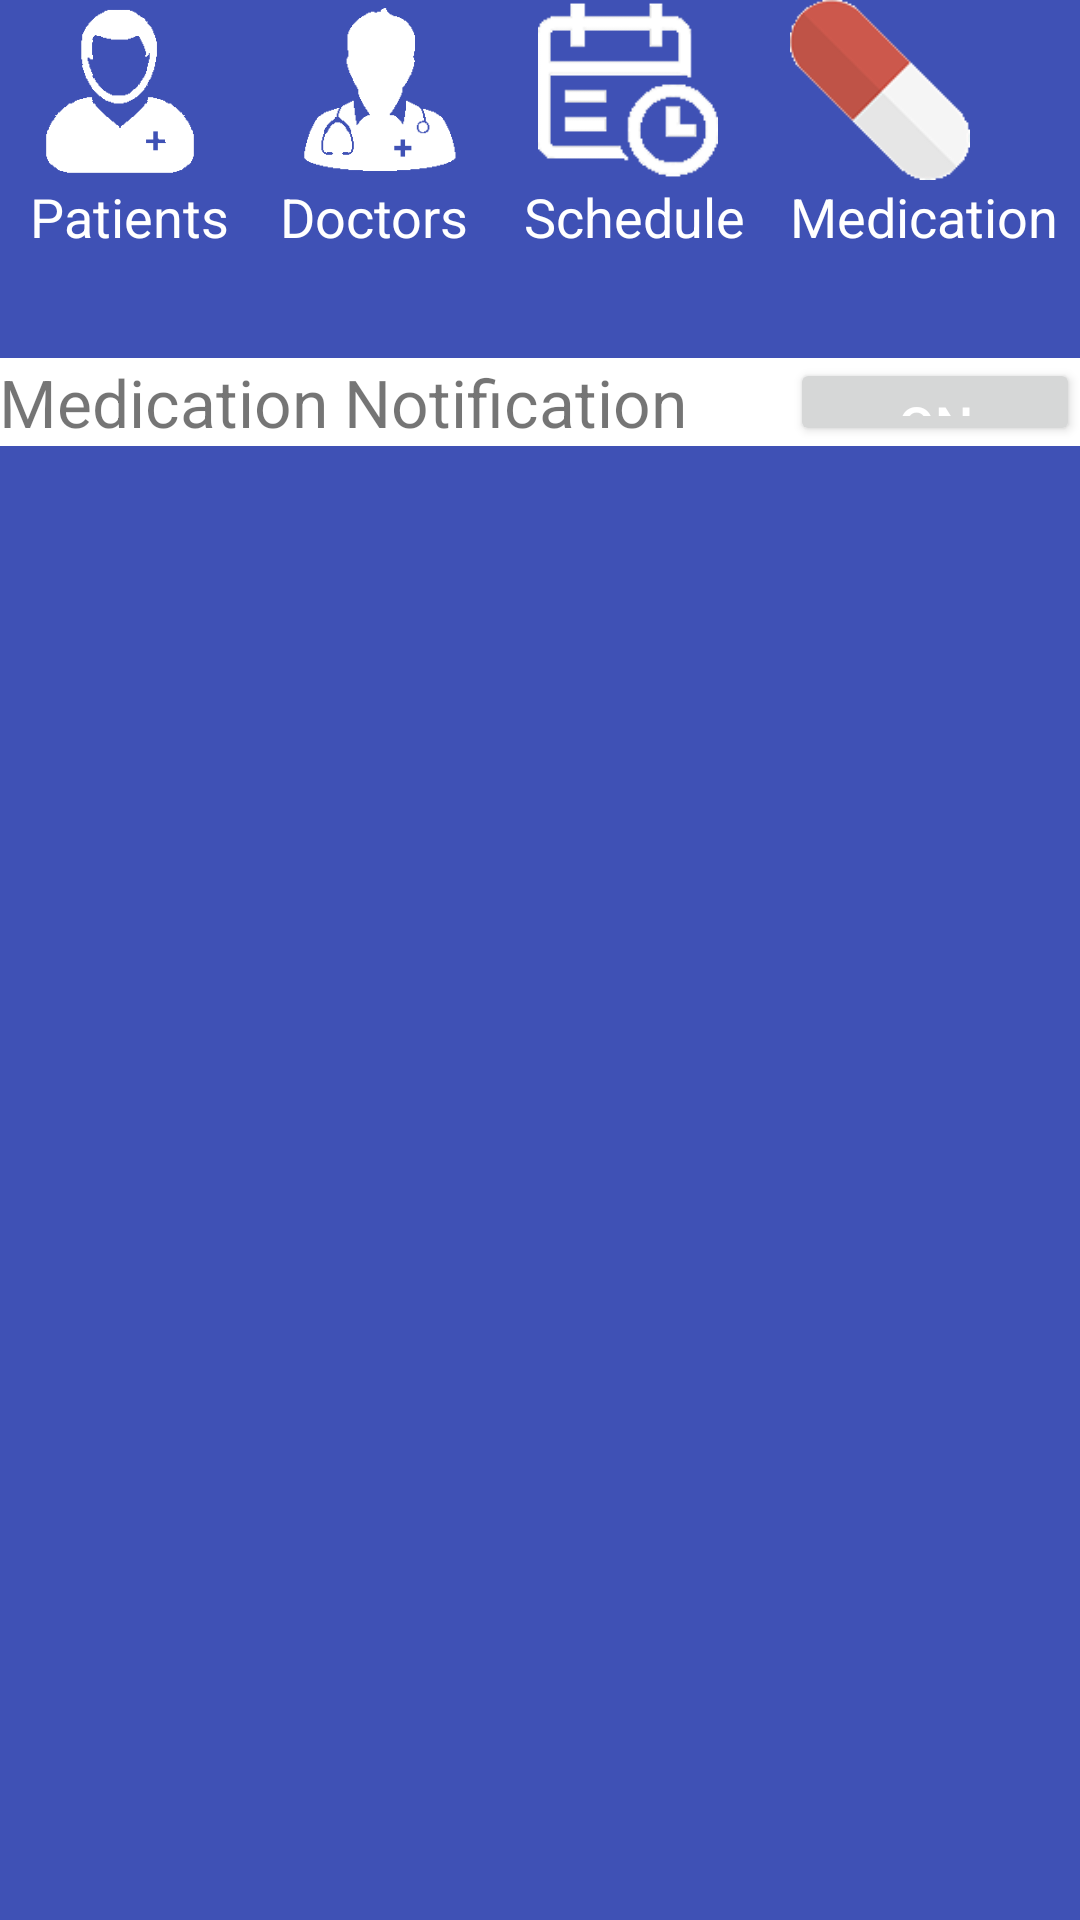

Write the Android layout XML for this screen, with the resource values it uses.
<!-- AndroidManifest.xml: application theme AppTheme -->
<!-- res/layout/activity_main.xml -->
<?xml version="1.0" encoding="utf-8"?>
<RelativeLayout
    xmlns:android="http://schemas.android.com/apk/res/android"
    xmlns:app="http://schemas.android.com/apk/res-auto"
    xmlns:tools="http://schemas.android.com/tools"
    android:id="@+id/activity_main"
    android:layout_width="match_parent"
    android:layout_height="match_parent"
    android:paddingLeft="0dp"
    android:paddingRight="0dp"
    android:paddingTop="@dimen/activity_vertical_margin"
    android:background="#3f51b5"
    android:paddingBottom="@dimen/activity_vertical_margin"
    android:layout_centerHorizontal="true"
    tools:context="com.example.thegovinda.timetomedicate.MainActivity">

    <TextView
        android:layout_width="wrap_content"
        android:layout_height="wrap_content"
        android:text="Doctors"
        android:textColor="#fff"
        android:textSize="18sp"
        android:layout_marginLeft="10dp"
        tools:ignore="HardcodedText,RtlHardcoded"
        android:id="@+id/textView"
        android:layout_below="@+id/doctor_image"
        android:layout_alignEnd="@+id/doctor_image" />

    <TextView
        android:layout_width="wrap_content"
        android:layout_height="wrap_content"
        android:text="Patients"
        android:textColor="#fff"
        android:textSize="18sp"
        android:layout_marginLeft="10dp"
        tools:ignore="HardcodedText,RtlHardcoded"
        android:id="@+id/textView3"
        android:layout_below="@+id/patient_image"
        android:layout_alignParentStart="true" />

    <ImageView
        android:layout_width="60dp"
        android:layout_height="60dp"
        android:src="@drawable/patient"
        android:id="@+id/patient_image"
        android:onClick="btn_patient_click"
        tools:ignore="ContentDescription,UnknownId"
        android:layout_alignParentTop="true"
        android:layout_alignStart="@+id/textView3" />

    <ImageView
        android:layout_width="60dp"
        android:layout_height="60dp"
        android:src="@drawable/doctor"
        android:id="@+id/doctor_image"
        android:onClick="btn_doctor_click"
        tools:ignore="ContentDescription"
        android:layout_alignParentTop="true"
        android:layout_toEndOf="@+id/textView3"
        android:layout_marginStart="20dp" />

    <ImageView
        android:layout_width="60dp"
        android:layout_height="60dp"
        app:srcCompat="@drawable/appointment"
        android:id="@+id/appointment_image"
        android:onClick="btn_schedule"
        tools:ignore="ContentDescription"
        android:layout_marginStart="23dp"
        android:layout_alignParentTop="true"
        android:layout_toEndOf="@+id/textView" />

    <TextView
        android:text="Schedule"
        android:textColor="#fff"
        android:textSize="18sp"
        android:layout_width="wrap_content"
        android:layout_height="wrap_content"
        android:id="@+id/textSchedule"
        android:layout_marginRight="15dp"
        android:layout_marginLeft="-5dp"
        tools:ignore="HardcodedText,RtlHardcoded"
        android:layout_alignBaseline="@+id/textView7"
        android:layout_alignBottom="@+id/textView7"
        android:layout_alignStart="@+id/appointment_image" />

    <TextView
        android:text="Medication"
        android:textColor="#fff"
        android:textSize="18sp"
        android:layout_width="wrap_content"
        android:layout_height="wrap_content"
        android:id="@+id/textView7"
        android:layout_below="@+id/medication_icon"
        android:layout_toEndOf="@+id/textSchedule"
        tools:ignore="HardcodedText" />

    <ImageView
        android:layout_width="60dp"
        android:layout_height="60dp"
        app:srcCompat="@drawable/medicine"
        android:id="@+id/medication_icon"
        tools:ignore="ContentDescription,UnknownId"
        android:onClick="btn_medication"
        android:layout_alignParentTop="true"
        android:layout_toEndOf="@+id/textSchedule" />

    <TextView
        android:text="Medication Notification"
        android:layout_width="match_parent"
        android:layout_below="@+id/textView3"
        android:layout_alignParentStart="true"
        android:layout_marginTop="35dp"
        android:textSize="22sp"
        android:background="#fff"
        android:paddingTop="@dimen/activity_vertical_margin"
        android:paddingBottom="@dimen/activity_vertical_margin"
        android:padding="@dimen/activity_horizontal_margin"
        android:layout_centerHorizontal="true"
        android:id="@+id/textView2"
        android:fontFamily="sans-serif"
        android:layout_height="wrap_content" />
    <ListView
        android:layout_width="match_parent"
        android:layout_height="match_parent"
        android:id="@+id/lv_notify"
        android:textColor="#fff"
        android:dividerHeight="2dp"
        android:divider="#fff"
        android:layout_below="@+id/textView2"
        android:layout_alignParentStart="true"
        android:layout_marginTop="14dp" />

    <Button
        android:text="ON"
        android:textColor="#fff"
        android:layout_height="35dp"
        android:id="@+id/btn_test"
        android:textSize="18sp"
        android:layout_width="70dp"
        android:layout_alignBottom="@+id/textView2"
        android:layout_alignParentEnd="true"
        android:layout_alignTop="@+id/textView2"
        android:layout_toEndOf="@+id/textSchedule" />

    


</RelativeLayout>
<!-- resources referenced by this layout -->
<resources>
  <!-- drawable appointment: png bitmap (drawable, 2087 bytes) -->
  <!-- drawable doctor: png bitmap (drawable, 1764 bytes) -->
  <!-- drawable medicine: png bitmap (drawable, 3310 bytes) -->
  <!-- drawable patient: png bitmap (drawable, 1733 bytes) -->
  <style name="AppTheme" parent="Theme.AppCompat.Light.DarkActionBar">
          
          <item name="colorPrimary">@color/colorPrimary</item>
          <item name="colorPrimaryDark">@color/colorPrimaryDark</item>
          <item name="colorAccent">@color/colorAccent</item>
      </style>
  <!-- not gathered from this repository: default colours our renderer supplied (Android Studio template values) -->
  <color name="colorPrimary">#FF6200EE</color>
  <color name="colorPrimaryDark">#FF3700B3</color>
  <color name="colorAccent">#FF03DAC5</color>
</resources>
